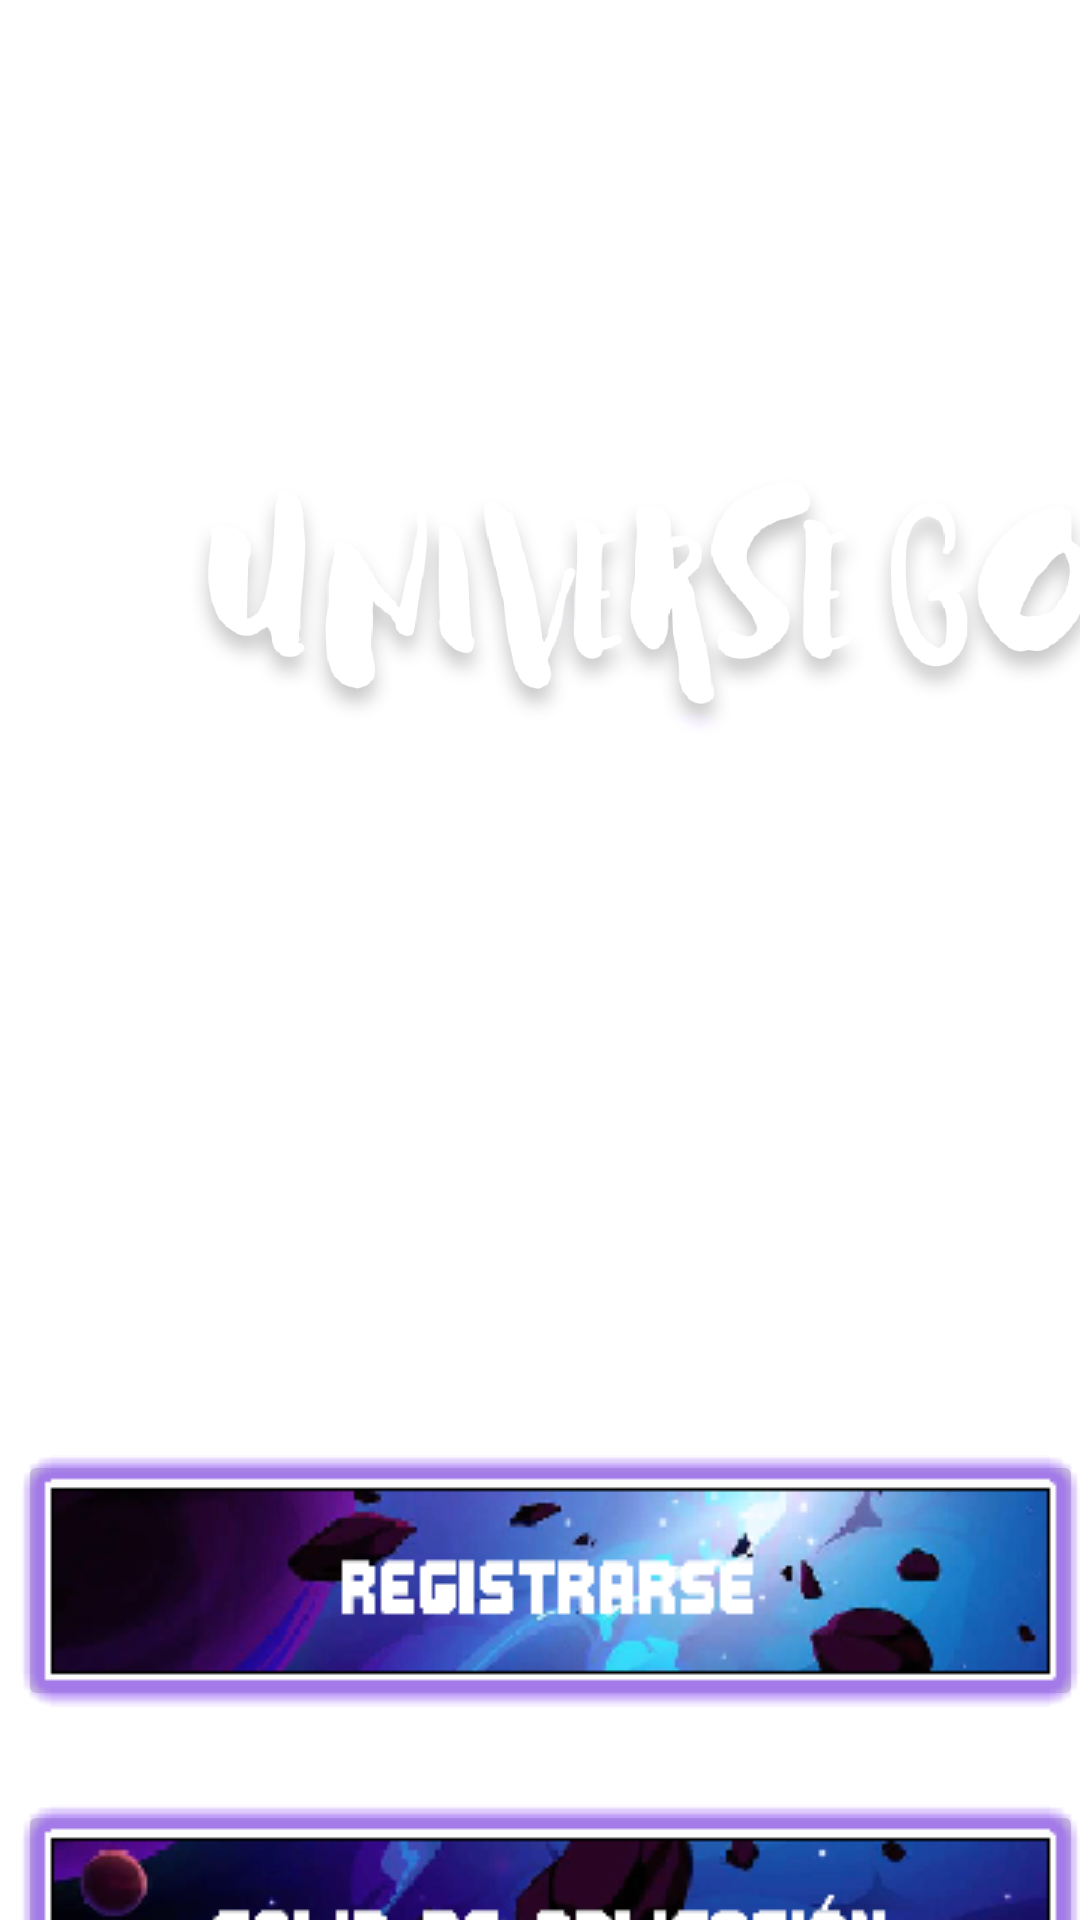

Here is an Android app screen rendered from its layout file. Give the layout XML and the strings, colors and styles it references.
<!-- AndroidManifest.xml: application theme Theme.Probandoandriod -->
<!-- res/layout/activity_inicio_01.xml -->
<?xml version="1.0" encoding="utf-8"?>

<androidx.constraintlayout.widget.ConstraintLayout xmlns:android="http://schemas.android.com/apk/res/android"
    xmlns:app="http://schemas.android.com/apk/res-auto"
    xmlns:tools="http://schemas.android.com/tools"
    android:id="@+id/logo"
    android:layout_width="match_parent"
    android:layout_height="match_parent"
    android:background="@drawable/fondo_inicio"
    android:contentDescription="@android:string/untitled"
    tools:context=".inicio_01">

    <LinearLayout
        android:id="@+id/linearLayout2"
        android:layout_width="match_parent"
        android:layout_height="match_parent"
        android:background="@drawable/fondo_inicio"
        android:orientation="vertical"
        app:layout_constraintStart_toStartOf="parent"
        app:layout_constraintTop_toTopOf="parent">

        <ImageView
            android:id="@+id/logogrande"
            android:layout_width="307dp"
            android:layout_height="170dp"
            android:translationX="190px"
            android:translationY="370px"
            app:srcCompat="@drawable/universego_nuevologo" />

        <ImageView
            android:id="@+id/derechosimg"
            android:layout_width="279dp"
            android:layout_height="32dp"
            android:translationX="230px"
            android:translationY="1750px"
            app:srcCompat="@drawable/derechos_reservados" />

        <ImageView
            android:id="@+id/redesimg"
            android:layout_width="171dp"
            android:layout_height="27dp"
            android:translationX="400px"
            android:translationY="1550px"
            app:srcCompat="@drawable/redes_sociales" />

    </LinearLayout>

    <ImageButton
        android:id="@+id/btn_pagregistro"
        android:layout_width="355dp"
        android:layout_height="87dp"
        android:contentDescription="@string/app_name"
        android:translationX="10px"
        android:translationY="1450px"
        app:layout_constraintBottom_toTopOf="@+id/btn_salirapp"
        app:layout_constraintEnd_toEndOf="parent"
        app:layout_constraintStart_toStartOf="parent"
        app:srcCompat="@drawable/registrarseclick" />

    <ImageButton
        android:id="@+id/btn_salirapp"
        android:layout_width="355dp"
        android:layout_height="87dp"
        android:contentDescription="@string/app_name"
        android:onClick="salirapp"
        android:translationX="10px"
        android:translationY="1800px"
        app:layout_constraintBottom_toBottomOf="parent"
        app:layout_constraintEnd_toEndOf="parent"
        app:layout_constraintStart_toStartOf="parent"
        app:layout_constraintTop_toBottomOf="@+id/btn_pagregistro"
        app:srcCompat="@drawable/salirclick" />
</androidx.constraintlayout.widget.ConstraintLayout>
<!-- resources referenced by this layout -->
<resources>
  <!-- drawable derechos_reservados: png bitmap (drawable, 3402 bytes) -->
  <!-- drawable redes_sociales: png bitmap (drawable, 13074 bytes) -->
  <!-- drawable registrarseclick: png bitmap (drawable, 27668 bytes) -->
  <!-- drawable salirclick: png bitmap (drawable, 20855 bytes) -->
  <!-- drawable universego_nuevologo: png bitmap (drawable, 96551 bytes) -->
  <string name="app_name">probandoandriod</string>
  <style name="Theme.Probandoandriod" parent="Theme.MaterialComponents.DayNight.DarkActionBar">
          
          <item name="colorPrimary">@color/purple_500</item>
          <item name="colorPrimaryVariant">@color/purple_700</item>
          <item name="colorOnPrimary">@color/white</item>
          
          <item name="colorSecondary">@color/teal_200</item>
          <item name="colorSecondaryVariant">@color/teal_700</item>
          <item name="colorOnSecondary">@color/black</item>
          
          <item name="android:statusBarColor" tools:targetApi="l">?attr/colorPrimaryVariant</item>
          
      </style>
  <!-- not gathered from this repository: default colours our renderer supplied (Android Studio template values) -->
  <color name="purple_500">#FF6200EE</color>
  <color name="purple_700">#FF3700B3</color>
  <color name="teal_200">#FF03DAC5</color>
  <color name="teal_700">#FF018786</color>
  <color name="black">#FF000000</color>
  <color name="white">#FFFFFFFF</color>
</resources>
